Run: headless pygame with SDL's dummy video driver; simulated clock (each Clock.tick advances the game by its frame time, no real sleeping); random seed 0; keys injected as events and as key.get_pressed() state; mouse plan: one left click at the window centre at the start of phase 2, then a move to the lower-right quarter at the start of phase 3.
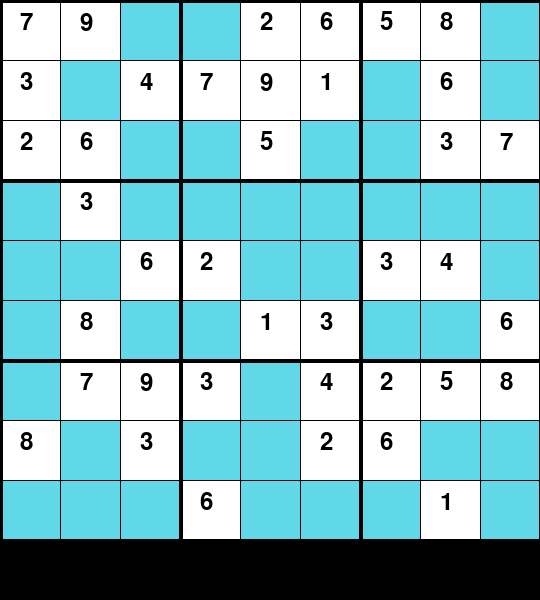
Frame 1 of 4 · flips 1–60 · no input
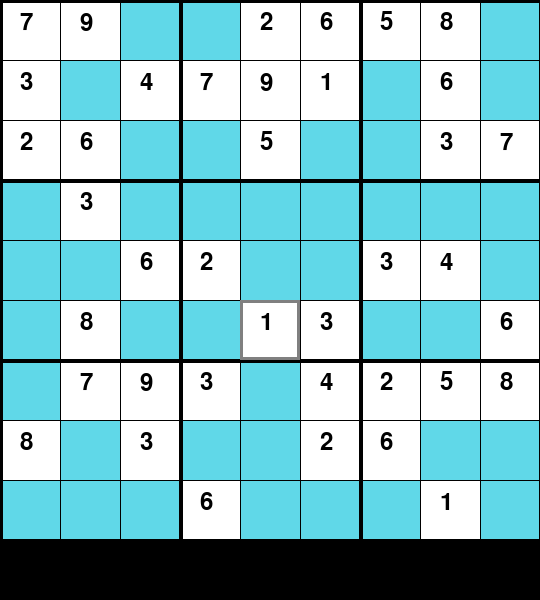
Frame 2 of 4 · flips 61–180 · clicked the window centre · tapped SPACE, RETURN · held RIGHT (→), D
Frame 3 of 4 · flips 181–300 · moved the mouse to the lower-right quarter · held DOWN (↓), S · screen unchanged from frame 2, image omitted
Frame 4 of 4 · flips 301–420 · held LEFT (←), A, UP (↑), W · screen unchanged from frame 3, image omitted

The pygame program that drew these frames:

# import packages 
import pygame
import random

# initiates Pygame
pygame.init()

# creates window, color, and font
WINDOW_SIZE = (540, 600)
screen = pygame.display.set_mode(WINDOW_SIZE)
pygame.display.set_caption("Sudoku")

BLACK = (0, 0, 0)
WHITE = (255, 255, 255)
GRAY = (128, 128, 128)
LIGHT_BLUE = (96, 216, 232)

FONT = pygame.font.Font(None, 36)

# sets every number to 0
board = [[0 for x in range(9)] for y in range(9)]

def generate():
    for i in range(9):
        for j in range(9):
            board[i][j] = 0

    for i in range(0, 9, 3):
        values = [1, 2, 3, 4, 5, 6, 7, 8, 9]
        random.shuffle(values)
        for j in range(3):
            for k in range(3):
                board[i+j][i+k] = values.pop()

    for i in range(200):
        row = random.randint(0, 8)
        col = random.randint(0, 8)
        if board[row][col] == 0:
            values = [1, 2, 3, 4, 5, 6, 7, 8, 9]
            random.shuffle(values)
            for value in values:
                if is_valid(row, col, value):
                    board[row][col] = value
                    break

    for i in range(50):
        row = random.randint(0, 8)
        col = random.randint(0, 8)
        if board[row][col] != 0:
            board[row][col] = 0

def lines():
    for i in range(9):
        for j in range(9):
            if board[i][j] != 0:
                pygame.draw.rect(screen, WHITE, (j*60, i*60, 60, 60))
                text = FONT.render(str(board[i][j]), True, BLACK)
                screen.blit(text, (j*60+20, i*60+10))
            else:
                pygame.draw.rect(screen, LIGHT_BLUE, (j*60, i*60, 60, 60))

    for i in range(10):
        thickness = 4 if i % 3 == 0 else 1
        pygame.draw.line(screen, BLACK, (0, i*60), (540, i*60), thickness)
        pygame.draw.line(screen, BLACK, (i*60, 0), (i*60, 540), thickness)

def is_valid(row, col, value):
    for i in range(9):
        if board[row][i] == value or board[i][col] == value:
            return False

    box_row = (row // 3) * 3
    box_col = (col // 3) * 3
    for i in range(3):
        for j in range(3):
            if board[box_row + i][box_col + j] == value:
                return False

    return True

generate()
running = True

selected_row = None  
selected_col = None  

while running:
    for event in pygame.event.get():
        if event.type == pygame.QUIT:
            running = False
        elif event.type == pygame.MOUSEBUTTONDOWN:
            pos = pygame.mouse.get_pos()
            selected_row = pos[1] // 60
            selected_col = pos[0] // 60
        elif event.type == pygame.KEYDOWN:
            if selected_row is not None and selected_col is not None:
                if event.unicode.isdigit() and int(event.unicode) != 0:
                    if is_valid(selected_row, selected_col, int(event.unicode)):
                        board[selected_row][selected_col] = int(event.unicode)
                        selected_row = None
                        selected_col = None

    lines()

    if selected_row is not None and selected_col is not None:
        pygame.draw.rect(screen, GRAY, (selected_col*60, selected_row*60, 60, 60), 3)

    pygame.display.update()

pygame.quit()
